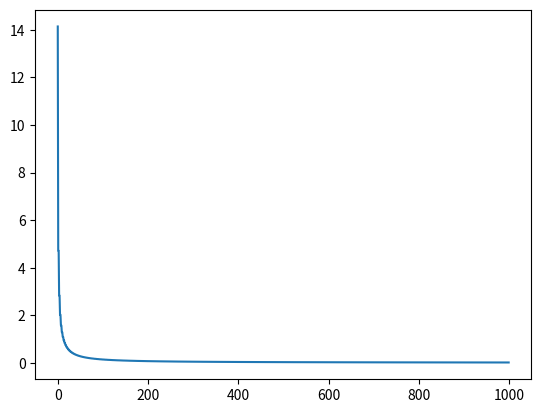

Write the Python code that produced this figure.
import numpy as np 
import matplotlib.pyplot as plt
from scipy.optimize import linprog


class PowerFunction:
    def __init__(self, p,q):
        self.name="Power Function $f(x)=1/2 ||x||^2$"
        self.p = p
        self.q = q 

    def f(self,x):
        return (1/2)* np.pow(np.linalg.norm(x, ord=self.q), self.q)
    
    def grad_f(self, x):
        return x

    def find_s(self, x_k, xbounds=(-10,10)):
        res = linprog(x_k, bounds=xbounds)
        return res.x


class FrankeWolfe:
    def __init__(self):
        self.name = "FrankeWolfe Algorithm"

# Franke-Wolfe Training loop
T = 1000
xbounds = [-10,10]
f = PowerFunction(2,2)
x_k = np.array([10,-10])
x_ks = []

for k in range(0,T): 
    s_k = f.find_s(x_k)
    x_k = x_k + (2/(k+2))*(s_k-x_k)
    x_ks.append(np.linalg.norm(x_k))
    print(x_k)

print(x_k)

plt.plot(x_ks)
plt.show()